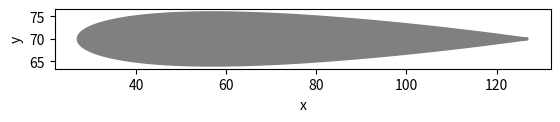
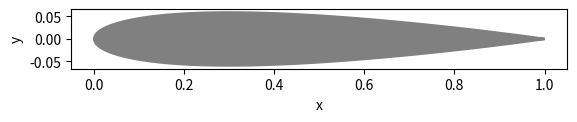

Write Python code to recreate these figures, in order.
import matplotlib.pyplot as plt
import numpy as np

x_cor = [
    0.0000000, 0.0005839, 0.0023342, 0.0052468, 0.0093149, 0.0145291, 0.0208771, 0.0283441,
    0.0369127, 0.0465628, 0.0572720, 0.0690152, 0.0817649, 0.0954915, 0.1101628, 0.1257446,
    0.1422005, 0.1594921, 0.1775789, 0.1964187, 0.2159676, 0.2361799, 0.2570083, 0.2784042,
    0.3003177, 0.3226976, 0.3454915, 0.3686463, 0.3921079, 0.4158215, 0.4397317, 0.4637826,
    0.4879181, 0.5120819, 0.5362174, 0.5602683, 0.5841786, 0.6078921, 0.6313537, 0.6545085,
    0.6773025, 0.6996823, 0.7215958, 0.7429917, 0.7638202, 0.7840324, 0.8035813, 0.8224211,
    0.8405079, 0.8577995, 0.8742554, 0.8898372, 0.9045085, 0.9182351, 0.9309849, 0.9427280,
    0.9534372, 0.9630873, 0.9716559, 0.9791229, 0.9854709, 0.9906850, 0.9947532, 0.9976658,
    0.9994161, 1.0000000, 0.0000000, 0.0005839, 0.0023342, 0.0052468, 0.0093149, 0.0145291,
    0.0208771, 0.0283441, 0.0369127, 0.0465628, 0.0572720, 0.0690152, 0.0817649, 0.0954915,
    0.1101628, 0.1257446, 0.1422005, 0.1594921, 0.1775789, 0.1964187, 0.2159676, 0.2361799,
    0.2570083, 0.2784042, 0.3003177, 0.3226976, 0.3454915, 0.3686463, 0.3921079, 0.4158215,
    0.4397317, 0.4637826, 0.4879181, 0.5120819, 0.5362174, 0.5602683, 0.5841786, 0.6078921,
    0.6313537, 0.6545085, 0.6773025, 0.6996823, 0.7215958, 0.7429917, 0.7638202, 0.7840324,
    0.8035813, 0.8224211, 0.8405079, 0.8577995, 0.8742554, 0.8898372, 0.9045085, 0.9182351,
    0.9309849, 0.9427280, 0.9534372, 0.9630873, 0.9716559, 0.9791229, 0.9854709, 0.9906850,
    0.9947532, 0.9976658, 0.9994161, 1.0000000
]

y_cor = [
    0.0000000, 0.0042603, 0.0084289, 0.0125011, 0.0164706, 0.0203300, 0.0240706, 0.0276827,
    0.0311559, 0.0344792, 0.0376414, 0.0406310, 0.0434371, 0.0460489, 0.0484567, 0.0506513,
    0.0526251, 0.0543715, 0.0558856, 0.0571640, 0.0582048, 0.0590081, 0.0595755, 0.0599102,
    0.0600172, 0.0599028, 0.0595747, 0.0590419, 0.0583145, 0.0574033, 0.0563200, 0.0550769,
    0.0536866, 0.0521620, 0.0505161, 0.0487619, 0.0469124, 0.0449802, 0.0429778, 0.0409174,
    0.0388109, 0.0366700, 0.0345058, 0.0323294, 0.0301515, 0.0279828, 0.0258337, 0.0237142,
    0.0216347, 0.0196051, 0.0176353, 0.0157351, 0.0139143, 0.0121823, 0.0105485, 0.0090217,
    0.0076108, 0.0063238, 0.0051685, 0.0041519, 0.0032804, 0.0025595, 0.0019938, 0.0015870,
    0.0013419, 0.0012600, 0.0000000, -0.0042603, -0.0084289, -0.0125011, -0.0164706, -0.0203300,
    -0.0240706, -0.0276827, -0.0311559, -0.0344792, -0.0376414, -0.0406310, -0.0434371, -0.0460489,
    -0.0484567, -0.0506513, -0.0526251, -0.0543715, -0.0558856, -0.0571640, -0.0582048, -0.0590081,
    -0.0595755, -0.0599102, -0.0600172, -0.0599028, -0.0595747, -0.0590419, -0.0583145, -0.0574033,
    -0.0563200, -0.0550769, -0.0536866, -0.0521620, -0.0505161, -0.0487619, -0.0469124, -0.0449802,
    -0.0429778, -0.0409174, -0.0388109, -0.0366700, -0.0345058, -0.0323294, -0.0301515, -0.0279828,
    -0.0258337, -0.0237142, -0.0216347, -0.0196051, -0.0176353, -0.0157351, -0.0139143, -0.0121823,
    -0.0105485, -0.0090217, -0.0076108, -0.0063238, -0.0051685, -0.0041519, -0.0032804, -0.0025595,
    -0.0019938, -0.0015870, -0.0013419, -0.0012600
]


def plot_airfoil(angle_of_attack, scalefactor, xloc, yloc, ax=None):
    x = np.array(x_cor)
    y = np.array(y_cor)

    scale = scalefactor    
    x_qc_target, y_qc_target = xloc, yloc

    # Quarter chord as rotation center
    x_qc_local = 0.25 * scale
    y_qc_local = 0.0

    alpha_rad = -np.radians(angle_of_attack)

    # Scale
    x_scaled = x * scale
    y_scaled = y * scale

    # Rotate about quarter chord
    x_rot = np.cos(alpha_rad) * (x_scaled - x_qc_local) - np.sin(alpha_rad) * (y_scaled - y_qc_local)
    y_rot = np.sin(alpha_rad) * (x_scaled - x_qc_local) + np.cos(alpha_rad) * (y_scaled - y_qc_local)

    # Translate to desired position
    x_final = x_rot + x_qc_target
    y_final = y_rot + y_qc_target

    # Use passed-in axis or create a new one
    if ax is None:
        fig, ax = plt.subplots()
        standalone = True
    else:
        standalone = False

    ax.fill(x_final, y_final, color='grey', alpha=1)

    if standalone:
        ax.set_aspect('equal')
        ax.set_xlabel("x")
        ax.set_ylabel("y")


if __name__ == "__main__":
    angle_of_attack = 0  # Example angle of attack in degrees
    plot_airfoil(0, 100, 52, 70, ax=None)
    plot_airfoil(angle_of_attack, 1, 0.25, 0, ax=None)
    plt.show()


